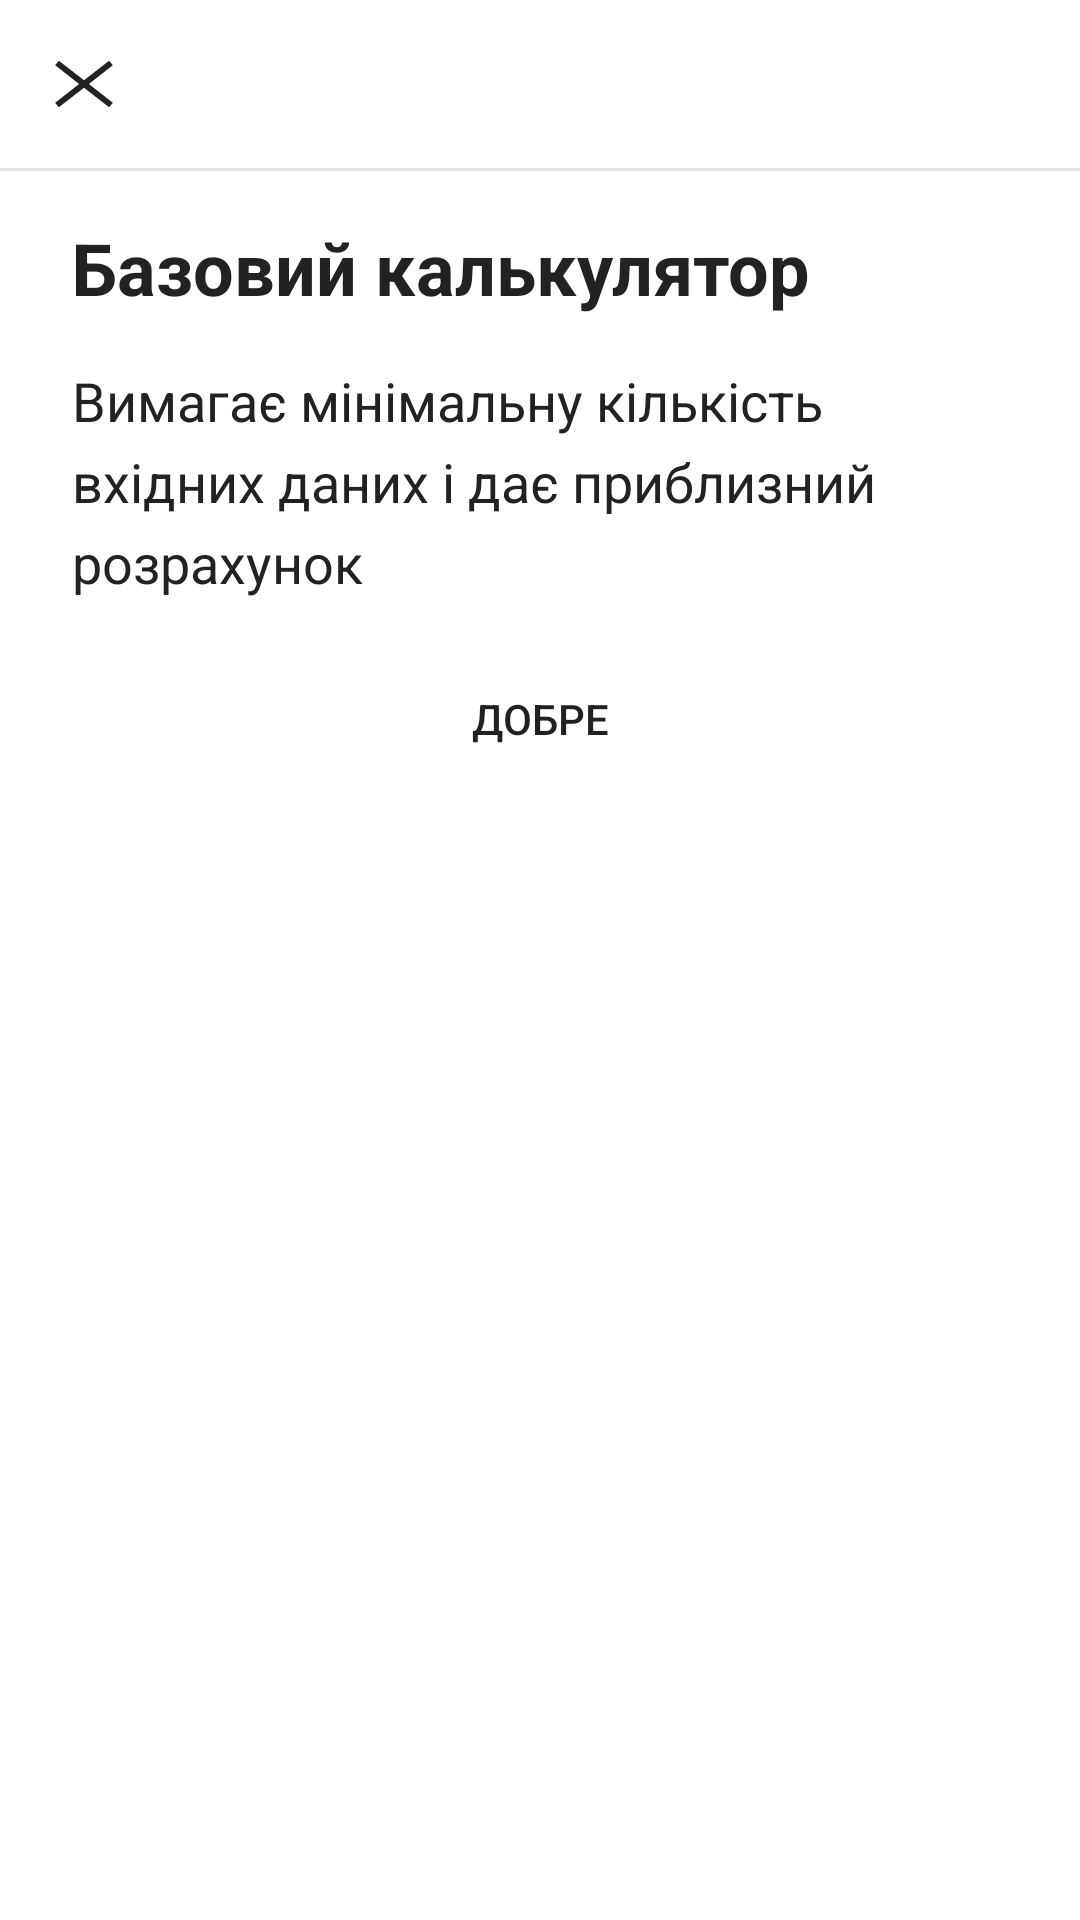

Here is an Android app screen rendered from its layout file. Give the layout XML and the strings, colors and styles it references.
<!-- AndroidManifest.xml: application theme AppTheme -->
<!-- res/layout/bottom_sheet_message_layount.xml -->
<?xml version="1.0" encoding="utf-8"?>
<androidx.constraintlayout.widget.ConstraintLayout
    xmlns:android="http://schemas.android.com/apk/res/android"
    xmlns:app="http://schemas.android.com/apk/res-auto"
    android:id="@+id/help_bottom_sheet_parent"
    android:layout_width="match_parent"
    android:layout_height="match_parent"
    android:orientation="vertical"
    app:behavior_hideable="false"
    app:layout_behavior="com.google.android.material.bottomsheet.BottomSheetBehavior">

    <ImageView
        android:id="@+id/help_bottom_sheet_close_image_view"
        android:layout_width="wrap_content"
        android:layout_height="wrap_content"
        android:layout_margin="8dp"
        android:background="?android:attr/selectableItemBackgroundBorderless"
        android:padding="8dp"
        android:src="@drawable/ic_x_24_close_cross"
        app:layout_constraintStart_toStartOf="parent"
        app:layout_constraintTop_toTopOf="parent" />

    <View
        android:id="@+id/help_bottom_sheet_divider"
        android:layout_width="match_parent"
        android:layout_height="1dp"
        android:layout_marginTop="8dp"
        android:background="@color/field_background"
        app:layout_constraintEnd_toEndOf="parent"
        app:layout_constraintStart_toStartOf="parent"
        app:layout_constraintTop_toBottomOf="@id/help_bottom_sheet_close_image_view" />

    <LinearLayout
        android:id="@+id/help_bottom_sheet_container"
        android:layout_width="match_parent"
        android:layout_height="wrap_content"
        android:orientation="vertical"
        app:layout_constraintEnd_toEndOf="parent"
        app:layout_constraintStart_toStartOf="parent"
        app:layout_constraintTop_toBottomOf="@+id/help_bottom_sheet_divider">

        <TextView
            android:id="@+id/title"
            android:layout_width="wrap_content"
            android:layout_height="wrap_content"
            android:layout_marginStart="24dp"
            android:layout_marginTop="16dp"
            android:layout_marginEnd="24dp"
            android:background="?android:attr/actionBarItemBackground"
            android:text="@string/basicCalculator"
            android:textAlignment="viewStart"
            android:textColor="@color/primaryText"
            android:textSize="24sp"
            android:textStyle="bold" />

        <TextView
            android:id="@+id/description"
            android:layout_width="match_parent"
            android:layout_height="wrap_content"
            android:layout_marginStart="24dp"
            android:layout_marginTop="16dp"
            android:layout_marginEnd="24dp"
            android:lineSpacingExtra="6sp"
            android:text="@string/basicCalculatorDescription"
            android:textColor="@color/primaryText"
            android:textSize="18sp" />

        <Button
            android:id="@+id/ok_btn"
            android:layout_width="wrap_content"
            android:layout_height="wrap_content"
            android:layout_marginTop="16dp"
            android:layout_marginBottom="16dp"
            android:layout_gravity="center"
            android:background="?attr/selectableItemBackground"
            android:text="@string/done"
            app:cornerRadius="15dp" />
    </LinearLayout>

</androidx.constraintlayout.widget.ConstraintLayout>
<!-- resources referenced by this layout -->
<resources>
  <color name="field_background">#E6E6E6</color>
  <color name="primaryText">#222224</color>
  <!-- drawable ic_x_24_close_cross (drawable) -->
  <vector xmlns:android="http://schemas.android.com/apk/res/android"
      android:width="24dp"
      android:height="24dp"
      android:viewportWidth="24"
      android:viewportHeight="24">
    <path
        android:pathData="M3.614,4.21L2.386,5.79 10.371,12l-7.985,6.21 1.228,1.58L12,13.266l8.386,6.522 1.228,-1.579L13.629,12l7.985,-6.21 -1.228,-1.58L12,10.734 3.614,4.211z"
        android:fillColor="#222224"/>
  </vector>
  <string name="basicCalculator">Базовий калькулятор</string>
  <string name="basicCalculatorDescription">Вимагає мінімальну кількість вхідних даних і дає приблизний розрахунок</string>
  <string name="done">Добре</string>
  <style name="AppTheme" parent="Theme.MaterialComponents.Light.NoActionBar">
          
          <item name="colorPrimary">@color/colorPrimary</item>
          <item name="colorPrimaryDark">@color/colorPrimaryDark</item>
          <item name="colorAccent">@color/colorAccent</item>
      </style>
  <color name="colorPrimary">#097EB9</color>
  <color name="colorPrimaryDark">#076AA0</color>
  <color name="colorAccent">#FF2B2B</color>
</resources>
